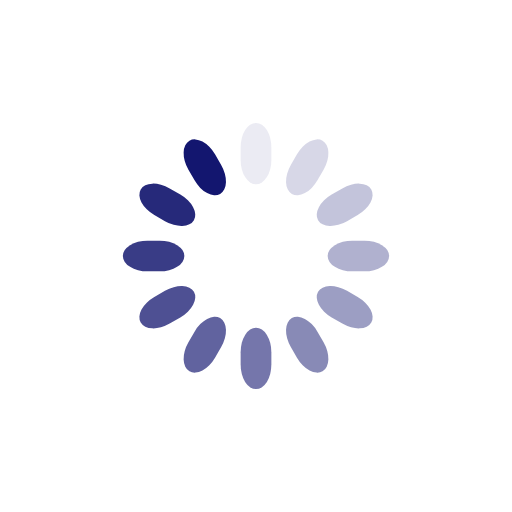
t = 0.00 s
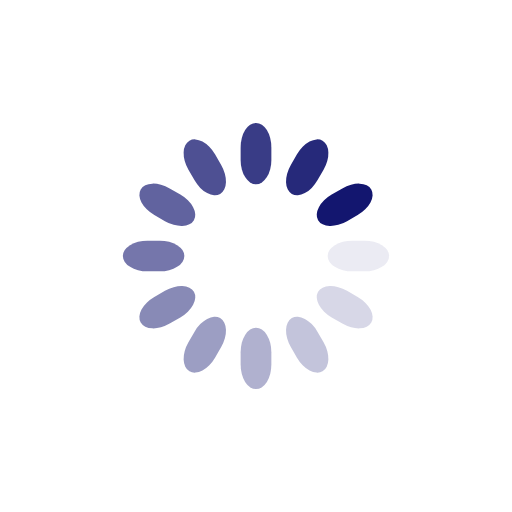
t = 0.25 s
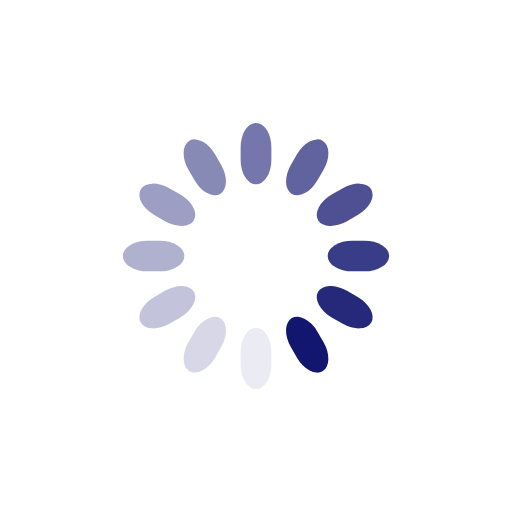
t = 0.50 s
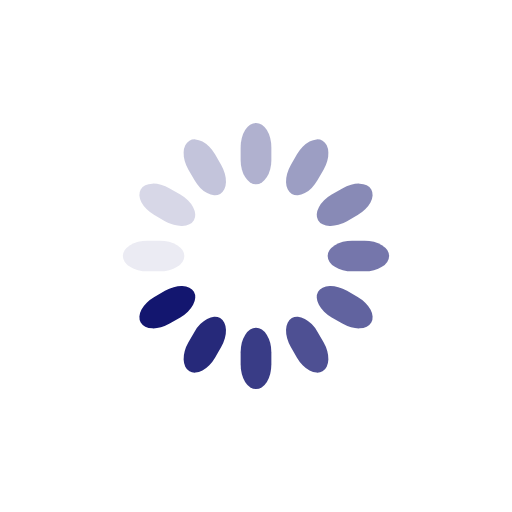
t = 0.75 s

The animated SVG that drew these frames (rendered in a browser with its animation timeline set to each time). Animation: 12 SMIL elements (animate=12); one cycle of 1.00 s, repeats indefinitely.

<svg class="lds-spinner" width="200px"  height="200px"  xmlns="http://www.w3.org/2000/svg" xmlns:xlink="http://www.w3.org/1999/xlink" viewBox="0 0 100 100" preserveAspectRatio="xMidYMid" style="background: none;"><g transform="rotate(0 50 50)">
  <rect x="47" y="24" rx="9.4" ry="4.8" width="6" height="12" fill="#13166f">
    <animate attributeName="opacity" values="1;0" keyTimes="0;1" dur="1s" begin="-0.9166666666666666s" repeatCount="indefinite"></animate>
  </rect>
</g><g transform="rotate(30 50 50)">
  <rect x="47" y="24" rx="9.4" ry="4.8" width="6" height="12" fill="#13166f">
    <animate attributeName="opacity" values="1;0" keyTimes="0;1" dur="1s" begin="-0.8333333333333334s" repeatCount="indefinite"></animate>
  </rect>
</g><g transform="rotate(60 50 50)">
  <rect x="47" y="24" rx="9.4" ry="4.8" width="6" height="12" fill="#13166f">
    <animate attributeName="opacity" values="1;0" keyTimes="0;1" dur="1s" begin="-0.75s" repeatCount="indefinite"></animate>
  </rect>
</g><g transform="rotate(90 50 50)">
  <rect x="47" y="24" rx="9.4" ry="4.8" width="6" height="12" fill="#13166f">
    <animate attributeName="opacity" values="1;0" keyTimes="0;1" dur="1s" begin="-0.6666666666666666s" repeatCount="indefinite"></animate>
  </rect>
</g><g transform="rotate(120 50 50)">
  <rect x="47" y="24" rx="9.4" ry="4.8" width="6" height="12" fill="#13166f">
    <animate attributeName="opacity" values="1;0" keyTimes="0;1" dur="1s" begin="-0.5833333333333334s" repeatCount="indefinite"></animate>
  </rect>
</g><g transform="rotate(150 50 50)">
  <rect x="47" y="24" rx="9.4" ry="4.8" width="6" height="12" fill="#13166f">
    <animate attributeName="opacity" values="1;0" keyTimes="0;1" dur="1s" begin="-0.5s" repeatCount="indefinite"></animate>
  </rect>
</g><g transform="rotate(180 50 50)">
  <rect x="47" y="24" rx="9.4" ry="4.8" width="6" height="12" fill="#13166f">
    <animate attributeName="opacity" values="1;0" keyTimes="0;1" dur="1s" begin="-0.4166666666666667s" repeatCount="indefinite"></animate>
  </rect>
</g><g transform="rotate(210 50 50)">
  <rect x="47" y="24" rx="9.4" ry="4.8" width="6" height="12" fill="#13166f">
    <animate attributeName="opacity" values="1;0" keyTimes="0;1" dur="1s" begin="-0.3333333333333333s" repeatCount="indefinite"></animate>
  </rect>
</g><g transform="rotate(240 50 50)">
  <rect x="47" y="24" rx="9.4" ry="4.8" width="6" height="12" fill="#13166f">
    <animate attributeName="opacity" values="1;0" keyTimes="0;1" dur="1s" begin="-0.25s" repeatCount="indefinite"></animate>
  </rect>
</g><g transform="rotate(270 50 50)">
  <rect x="47" y="24" rx="9.4" ry="4.8" width="6" height="12" fill="#13166f">
    <animate attributeName="opacity" values="1;0" keyTimes="0;1" dur="1s" begin="-0.16666666666666666s" repeatCount="indefinite"></animate>
  </rect>
</g><g transform="rotate(300 50 50)">
  <rect x="47" y="24" rx="9.4" ry="4.8" width="6" height="12" fill="#13166f">
    <animate attributeName="opacity" values="1;0" keyTimes="0;1" dur="1s" begin="-0.08333333333333333s" repeatCount="indefinite"></animate>
  </rect>
</g><g transform="rotate(330 50 50)">
  <rect x="47" y="24" rx="9.4" ry="4.8" width="6" height="12" fill="#13166f">
    <animate attributeName="opacity" values="1;0" keyTimes="0;1" dur="1s" begin="0s" repeatCount="indefinite"></animate>
  </rect>
</g></svg>
